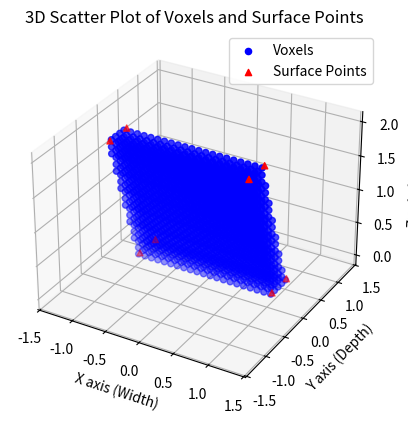

Generate this figure with matplotlib:
import numpy as np
import matplotlib.pyplot as plt
from mpl_toolkits.mplot3d import Axes3D
from scipy.spatial import ConvexHull
from scipy.spatial.transform import Rotation as R

def generate_voxels(vertices, resolution):
    """ Generate discrete 3D coordinates of the volume that makes up the mesh """
    # Get the axis-aligned bounding box of the parallelepiped
    min_coords = vertices.min(axis=0)
    max_coords = vertices.max(axis=0)

    # Generate voxel grid coordinates
    x = np.arange(min_coords[0], max_coords[0] + resolution, resolution)
    y = np.arange(min_coords[1], max_coords[1] + resolution, resolution)
    z = np.arange(min_coords[2], max_coords[2] + resolution, resolution)
    xv, yv, zv = np.meshgrid(x, y, z, indexing='ij')
    voxel_coords = np.vstack([xv.ravel(), yv.ravel(), zv.ravel()]).T

    # Filter voxels inside the parallelepiped
    inside_voxels = np.array([coord for coord in voxel_coords if is_point_in_parallelepiped(coord, vertices)])

    return inside_voxels

def is_point_in_parallelepiped(point, vertices):
    """ Check if a point is inside the parallelepiped defined by its vertices """
    # Create a convex hull from the vertices
    hull = ConvexHull(vertices)
    # Check if the point is inside the convex hull
    new_point = np.append(point, 1)  # Append 1 for homogeneous coordinates
    return np.all(np.dot(hull.equations[:, :-1], new_point[:-1]) <= -hull.equations[:, -1])

def plot_voxels_and_surface(voxels, vertices):
    """ Plot the 3D scatter plot of voxel coordinates and surface points """
    fig = plt.figure()
    ax = fig.add_subplot(111, projection='3d')
    
    # Scatter plot for voxels
    ax.scatter(voxels[:, 0], voxels[:, 1], voxels[:, 2], c='b', marker='o', label='Voxels')
    
    # Scatter plot for surface points
    ax.scatter(vertices[:, 0], vertices[:, 1], vertices[:, 2], c='r', marker='^', label='Surface Points')
    
    ax.set_xlabel('X axis (Width)')
    ax.set_ylabel('Y axis (Depth)')
    ax.set_zlabel('Z axis (Height)')
    ax.set_title('3D Scatter Plot of Voxels and Surface Points')
    ax.legend()
    # Set axis limits
    ax.set_xlim((-1, 1))
    ax.set_ylim((-1, 1))
    ax.set_zlim((0, 2))
    
    plt.show()

# Example usage
height = 2.0
width = 1.0
depth = 0.2
theta = np.deg2rad(18.435)  # Skew angle in radians
resolution = 0.1  # Voxel size

# Define vertices of the parallelepiped
vertices = np.array([
        [0, 0, 0],  # v0
        [2*width, 0, 0],  # v1
        [2*width, 2*depth, 0],  # v2
        [0, 2*depth, 0],  # v3
        [0, height*np.tan(theta), height],  # v4
        [2*width, height*np.tan(theta), height],  # v5
        [2*width, 2*depth + height*np.tan(theta), height],  # v6
        [0, 2*depth + height*np.tan(theta), height]  # v7
    ])

voxels = generate_voxels(vertices, resolution)

# # Define the rotation matrix around the x-axis
# R_y = R.from_euler('y', np.pi).as_matrix()
# rotated_voxels = np.dot(vertices, R_y.T)
print(max(voxels[:, 1]))

voxels[:, 0] -= max(voxels[:, 0]) / 2
voxels[:, 1] *= -1
voxels[:, 1] -= min(voxels[:, 1]) / 2

vertices[:, 0] -= max(vertices[:, 0]) / 2
vertices[:, 1] *= -1
vertices[:, 1] -= min(vertices[:, 1]) / 2

print(f'Number of voxels: {len(voxels)}')
print(voxels)

# Plot the voxels and surface points
plot_voxels_and_surface(voxels, vertices)
plt.axis('equal')
